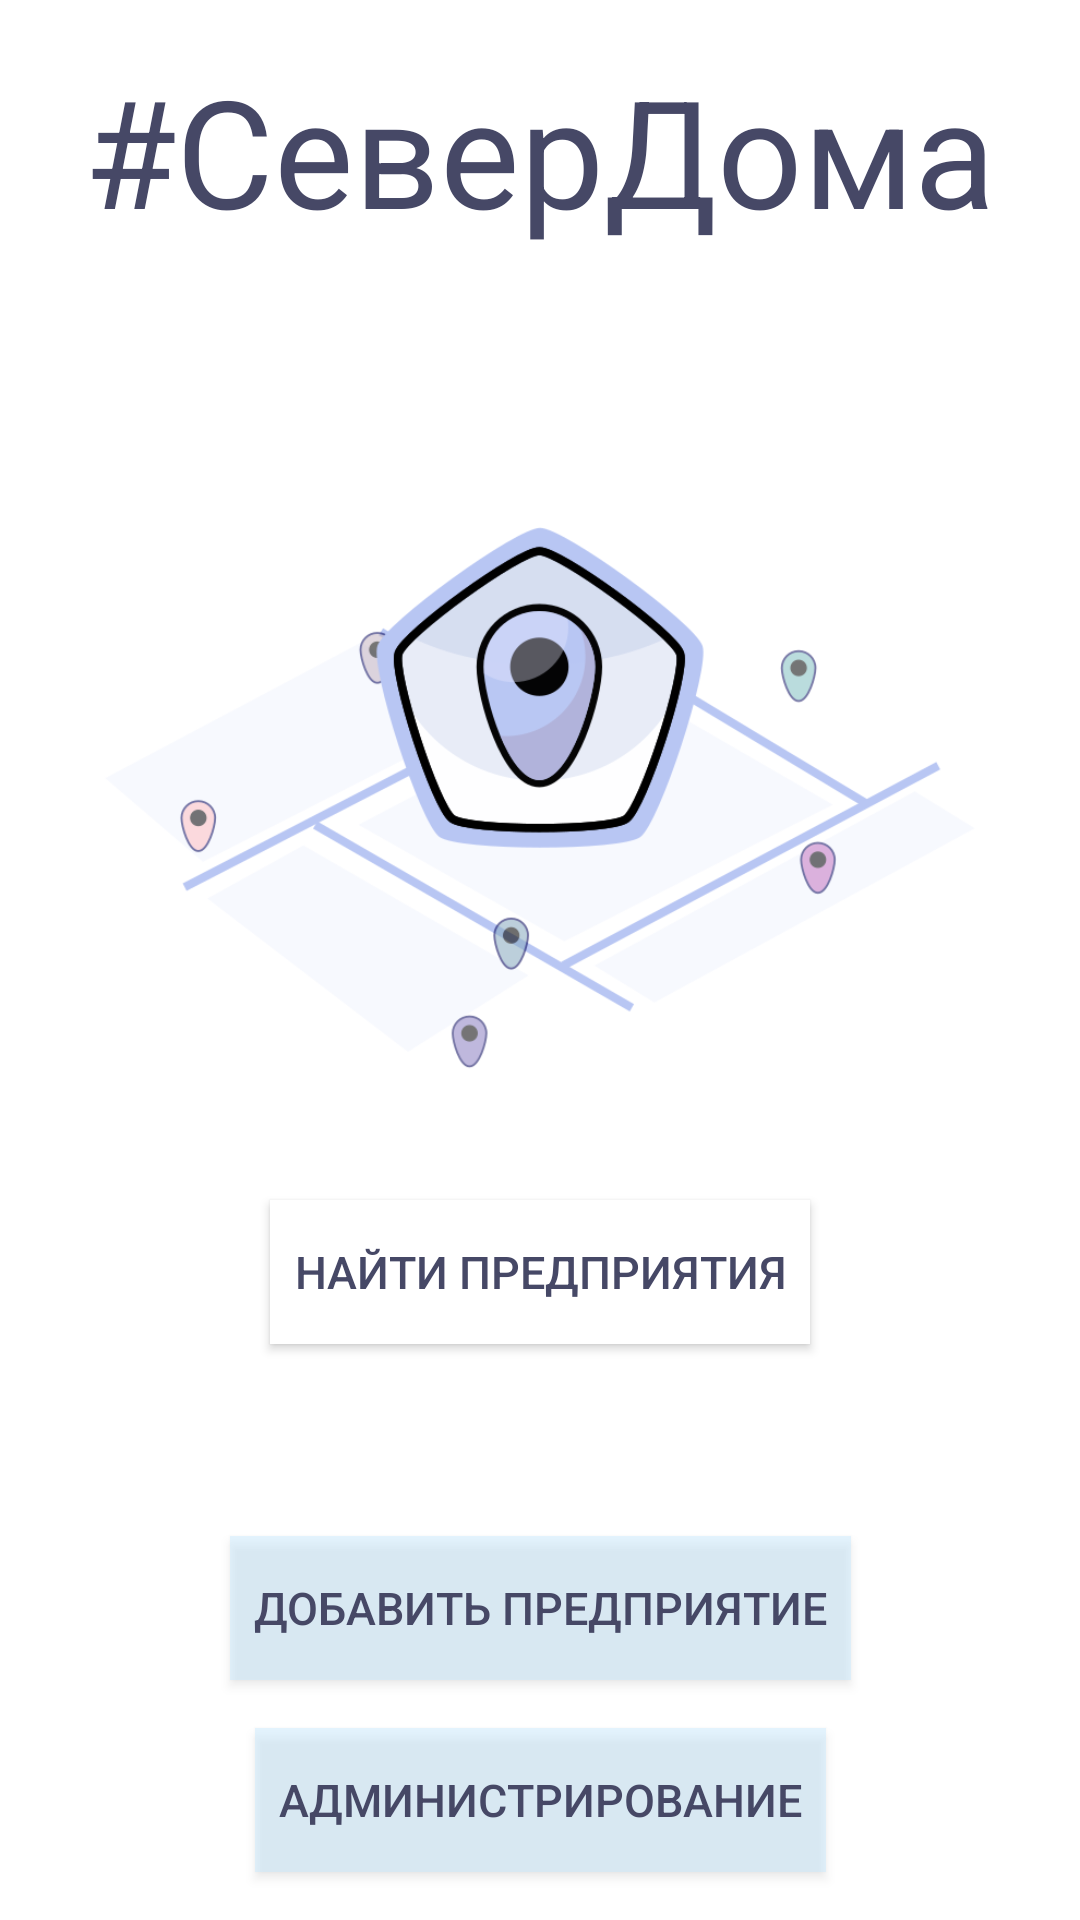

Android layout source for this screen:
<!-- AndroidManifest.xml: application theme Theme.AppCompat.Light.NoActionBar -->
<!-- res/layout/activity_main.xml -->
<?xml version="1.0" encoding="utf-8"?>
<androidx.constraintlayout.widget.ConstraintLayout xmlns:android="http://schemas.android.com/apk/res/android"
    xmlns:app="http://schemas.android.com/apk/res-auto"
    android:layout_width="match_parent"
    android:layout_height="match_parent"
    android:background="#FFFFFF"
    android:orientation="vertical">

    <ImageView
        android:id="@+id/imageView"
        android:src = "@drawable/bg"
        android:layout_width="match_parent"
        android:layout_height="match_parent"
        android:scaleType="centerInside"
        app:layout_constraintBottom_toBottomOf="parent"
        app:layout_constraintLeft_toLeftOf="parent"
        app:layout_constraintRight_toRightOf="parent"
        app:layout_constraintTop_toTopOf="parent">

    </ImageView>

    <TextView
        android:id="@+id/name"
        android:layout_width="wrap_content"
        android:layout_height="wrap_content"
        android:text="#СеверДома"
        android:textColor="#464866"
        android:layout_marginBottom= "300dp"
        android:textSize="50sp"
        app:layout_constraintBottom_toTopOf="@id/OPEN"
        app:layout_constraintLeft_toLeftOf="parent"
        app:layout_constraintRight_toRightOf="parent"
        app:layout_constraintTop_toTopOf="parent" />

    <Button
        style = "@style/NextButton"
        android:id="@+id/OPEN"
        android:text="найти предприятия"
        android:layout_marginBottom="64dp"
        app:layout_constraintBottom_toTopOf="@id/SEND"
        app:layout_constraintLeft_toLeftOf="parent"
        app:layout_constraintRight_toRightOf="parent"/>

    <Button
        style = "@style/AddButton"
        android:id="@+id/moderator"
        android:layout_marginBottom="16dp"
        android:text="администрирование"
        app:layout_constraintBottom_toBottomOf="parent"
        app:layout_constraintLeft_toLeftOf="parent"
        app:layout_constraintRight_toRightOf="parent" />

    <Button
        style = "@style/AddButton"
        android:id="@+id/SEND"
        android:layout_marginBottom="16dp"
        android:text="добавить предприятие"
        app:layout_constraintBottom_toTopOf="@id/moderator"
        app:layout_constraintLeft_toLeftOf="parent"
        app:layout_constraintRight_toRightOf="parent" />

</androidx.constraintlayout.widget.ConstraintLayout>
<!-- resources referenced by this layout -->
<resources>
  <!-- drawable bg: png bitmap (drawable, 72227 bytes) -->
  <style name="AddButton">
          <item name="android:background">#74c7e8ff</item>
          <item name="android:textSize">15sp</item>
          <item name="android:textColor">#464866</item>
          <item name="android:padding">8dp</item>
          <item name="android:layout_gravity">center</item>
          <item name="android:layout_width">wrap_content</item>
          <item name="android:layout_height">wrap_content</item>
      </style>
  <style name="NextButton">
          <item name="android:background">#ffffff</item>
          <item name="android:textSize">15sp</item>
          <item name="android:padding">8dp</item>
          <item name="android:textColor">#464866</item>
          <item name="android:layout_gravity">center</item>
          <item name="android:layout_width">wrap_content</item>
          <item name="android:layout_height">wrap_content</item>
      </style>
</resources>
